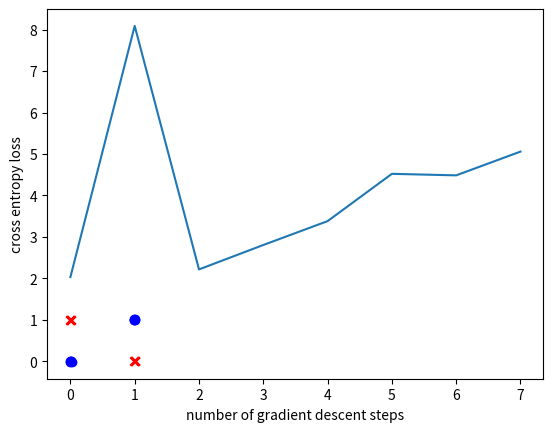

Reproduce this figure in Python.
import sys
import os
import matplotlib.pyplot as plt
import numpy as np

class nn_linear_layer:
    
    # linear layer.
    # randomly initialized by creating matrix W and bias b
    def __init__(self, input_size, output_size, std=1):
        self.W = np.random.normal(0,std,(output_size,input_size))
        self.b = np.random.normal(0, std, (output_size, 1))
    
    ######
    ## Q1 Done
    def forward(self,x):

        s = x @ self.W.T + self.b.T

        return s
    
    ######
    ## Q2
    ## returns three parameters
    def backprop(self,x,dLdy):
        dLdW = np.dot(dLdy.T, x)
        dLdb = dLdy
        dLdx = np.dot(dLdy, self.W)

        return dLdW, dLdb, dLdx

    def update_weights(self,dLdW,dLdb):

        # parameter update

        self.W=self.W+dLdW
        self.b=self.b+dLdb

class nn_activation_layer:
    
    def __init__(self):
        pass
    
    ######
    ## Q3 Done
    def forward(self,x):
        y = 1/(1+np.exp(-x))
        return y
    
    ######
    ## Q4
    def backprop(self,x,dLdy):
        dydx = x * (1 - x)
        dLdx = dLdy * dydx
        return dLdx


class nn_softmax_layer:
    def __init__(self):
        pass
    ######
    ## Q5 Done
    def forward(self,x):
        y_soft = np.copy(x)
        exp_x = np.exp(x - np.max(x))
        y_soft = exp_x / np.sum(exp_x, axis=1, keepdims=True)

        return y_soft


    
    ######
    ## Q6
    def backprop(self,x,dLdy):
        dLdx = np.zeros_like(x)
        for i in range(len(x)):
            smax = np.exp(x[i]) / np.sum(np.exp(x[i]))
            dLdx[i] = dLdy[i] * smax * (1 - smax)
        return dLdx

class nn_cross_entropy_layer:
    def __init__(self):
        pass
        
    ######
    ## Q7
    def forward(self,x,y):
        delta = 1e-8
        loss = -np.sum(y * np.log(x + delta)) / x.shape[0]
        return loss
        
    ######
    ## Q8
    def backprop(self,x,y):
        dLdx = -y / (x + 1e-8)
        return dLdx

# number of data points for each of (0,0), (0,1), (1,0) and (1,1)
num_d=5

# number of test runs
num_test=40

## Q9. Hyperparameter setting
## learning rate (lr)and number of gradient descent steps (num_gd_step)
## This part is not graded (there is no definitive answer).
## You can set this hyperparameters through experiments.
lr= 0.005
num_gd_step= 5000

# dataset size
batch_size=4*num_d

# number of classes is 2
num_class=2

# variable to measure accuracy
accuracy=0

# set this True if want to plot training data
show_train_data=True

# set this True if want to plot loss over gradient descent iteration
show_loss=True

################
# create training data
################

m_d1 = (0, 0)
m_d2 = (1, 1)
m_d3 = (0, 1)
m_d4 = (1, 0)

sig = 0.01
s_d1 = sig ** 2 * np.eye(2)

d1 = np.random.multivariate_normal(m_d1, s_d1, num_d)
d2 = np.random.multivariate_normal(m_d2, s_d1, num_d)
d3 = np.random.multivariate_normal(m_d3, s_d1, num_d)
d4 = np.random.multivariate_normal(m_d4, s_d1, num_d)

# training data, and has shape (4*num_d,2)
x_train_d = np.vstack((d1, d2, d3, d4))
# training data lables, and has shape (4*num_d,1)
y_train_d = np.vstack((np.zeros((2 * num_d, 1), dtype='uint8'), np.ones((2 * num_d, 1), dtype='uint8')))

if (show_train_data):
    plt.grid()
    plt.scatter(x_train_d[range(2 * num_d), 0], x_train_d[range(2 * num_d), 1], color='b', marker='o')
    plt.scatter(x_train_d[range(2 * num_d, 4 * num_d), 0], x_train_d[range(2 * num_d, 4 * num_d), 1], color='r',
                marker='x')
    plt.show()

################
# create layers
################

# hidden layer
# linear layer
layer1 = nn_linear_layer(input_size=2, output_size=4, )
# activation layer
act = nn_activation_layer()

# output layer
# linear
layer2 = nn_linear_layer(input_size=4, output_size=2, )
# softmax
smax = nn_softmax_layer()
# cross entropy
cent = nn_cross_entropy_layer()

# variable for plotting loss
loss_out = np.zeros((num_gd_step))

################
# do training
################

for i in range(num_gd_step):
    
    # fetch data
    x_train = x_train_d
    y_train = y_train_d
    
    # create one-hot vectors from the ground truth labels
    y_onehot = np.zeros((batch_size, num_class))
    y_onehot[range(batch_size), y_train.reshape(batch_size, )] = 1
    
    ################
    # forward pass
    
    # hidden layer
    # linear
    l1_out = layer1.forward(x_train)
    # activation
    a1_out = act.forward(l1_out)
    
    # output layer
    # linear
    l2_out = layer2.forward(a1_out)
    # softmax
    smax_out = smax.forward(l2_out)
    # cross entropy loss
    loss_out[i] = cent.forward(smax_out, y_train)
    
    ################
    # perform backprop
    # output layer
    # cross entropy
    b_cent_out = cent.backprop(smax_out, y_train)
    # softmax
    b_nce_smax_out = smax.backprop(l2_out, b_cent_out)
    
    # linear
    b_dLdW_2, b_dLdb_2, b_dLdx_2 = layer2.backprop(x=a1_out, dLdy=b_nce_smax_out)
    
    # backprop, hidden layer
    # activation
    b_act_out = act.backprop(x=l1_out, dLdy=b_dLdx_2)
    # linear
    b_dLdW_1, b_dLdb_1, b_dLdx_1 = layer1.backprop(x=x_train, dLdy=b_act_out)
    
    ################
    # update weights: perform gradient descent
    layer2.update_weights(dLdW=-b_dLdW_2 * lr, dLdb=-b_dLdb_2.T * lr)
    layer1.update_weights(dLdW=-b_dLdW_1 * lr, dLdb=-b_dLdb_1.T * lr)
    
    if (i + 1) % 2000 == 0:
        print('gradient descent iteration:', i + 1)

# set show_loss to True to plot the loss over gradient descent iterations
if (show_loss):
    plt.figure(1)
    plt.grid()
    plt.plot(range(num_gd_step), loss_out)
    plt.xlabel('number of gradient descent steps')
    plt.ylabel('cross entropy loss')
    plt.show()

################
# training done
# now testing

num_test = 100

for j in range(num_test):
    
    predicted = np.ones((4,))
    
    # dispersion of test data
    sig_t = 1e-2
    
    # generate test data
    # generate 4 samples, each sample nearby (1,1), (0,0), (1,0), (0,1) respectively
    t11 = np.random.multivariate_normal((1,1), sig_t**2*np.eye(2), 1)
    t00 = np.random.multivariate_normal((0,0), sig_t**2*np.eye(2), 1)
    t10 = np.random.multivariate_normal((1,0), sig_t**2*np.eye(2), 1)
    t01 = np.random.multivariate_normal((0,1), sig_t**2*np.eye(2), 1)
    
    # predicting label for test sample nearby (1,1)
    l1_out = layer1.forward(t11)
    a1_out = act.forward(l1_out)
    l2_out = layer2.forward(a1_out)
    smax_out = smax.forward(l2_out)
    predicted[0] = np.argmax(smax_out)
    print('softmax out for (1,1)', smax_out, 'predicted label:', int(predicted[0]))
    
    # predicting label for test sample nearby (0,0)
    l1_out = layer1.forward(t00)
    a1_out = act.forward(l1_out)
    l2_out = layer2.forward(a1_out)
    smax_out = smax.forward(l2_out)
    predicted[1] = np.argmax(smax_out)
    print('softmax out for (0,0)', smax_out, 'predicted label:', int(predicted[1]))
    
    # predicting label for test sample nearby (1,0)
    l1_out = layer1.forward(t10)
    a1_out = act.forward(l1_out)
    l2_out = layer2.forward(a1_out)
    smax_out = smax.forward(l2_out)
    predicted[2] = np.argmax(smax_out)
    print('softmax out for (1,0)', smax_out, 'predicted label:', int(predicted[2]))
    
    # predicting label for test sample nearby (0,1)
    l1_out = layer1.forward(t01)
    a1_out = act.forward(l1_out)
    l2_out = layer2.forward(a1_out)
    smax_out = smax.forward(l2_out)
    predicted[3] = np.argmax(smax_out)
    print('softmax out for (0,1)', smax_out, 'predicted label:', int(predicted[3]))
    
    print('total predicted labels:', predicted.astype('uint8'))
    
    accuracy += (predicted[0] == 0) & (predicted[1] == 0) & (predicted[2] == 1) & (predicted[3] == 1)
    
    if (j + 1) % 10 == 0:
        print('test iteration:', j + 1)

print('accuracy:', accuracy / num_test * 100, '%')






